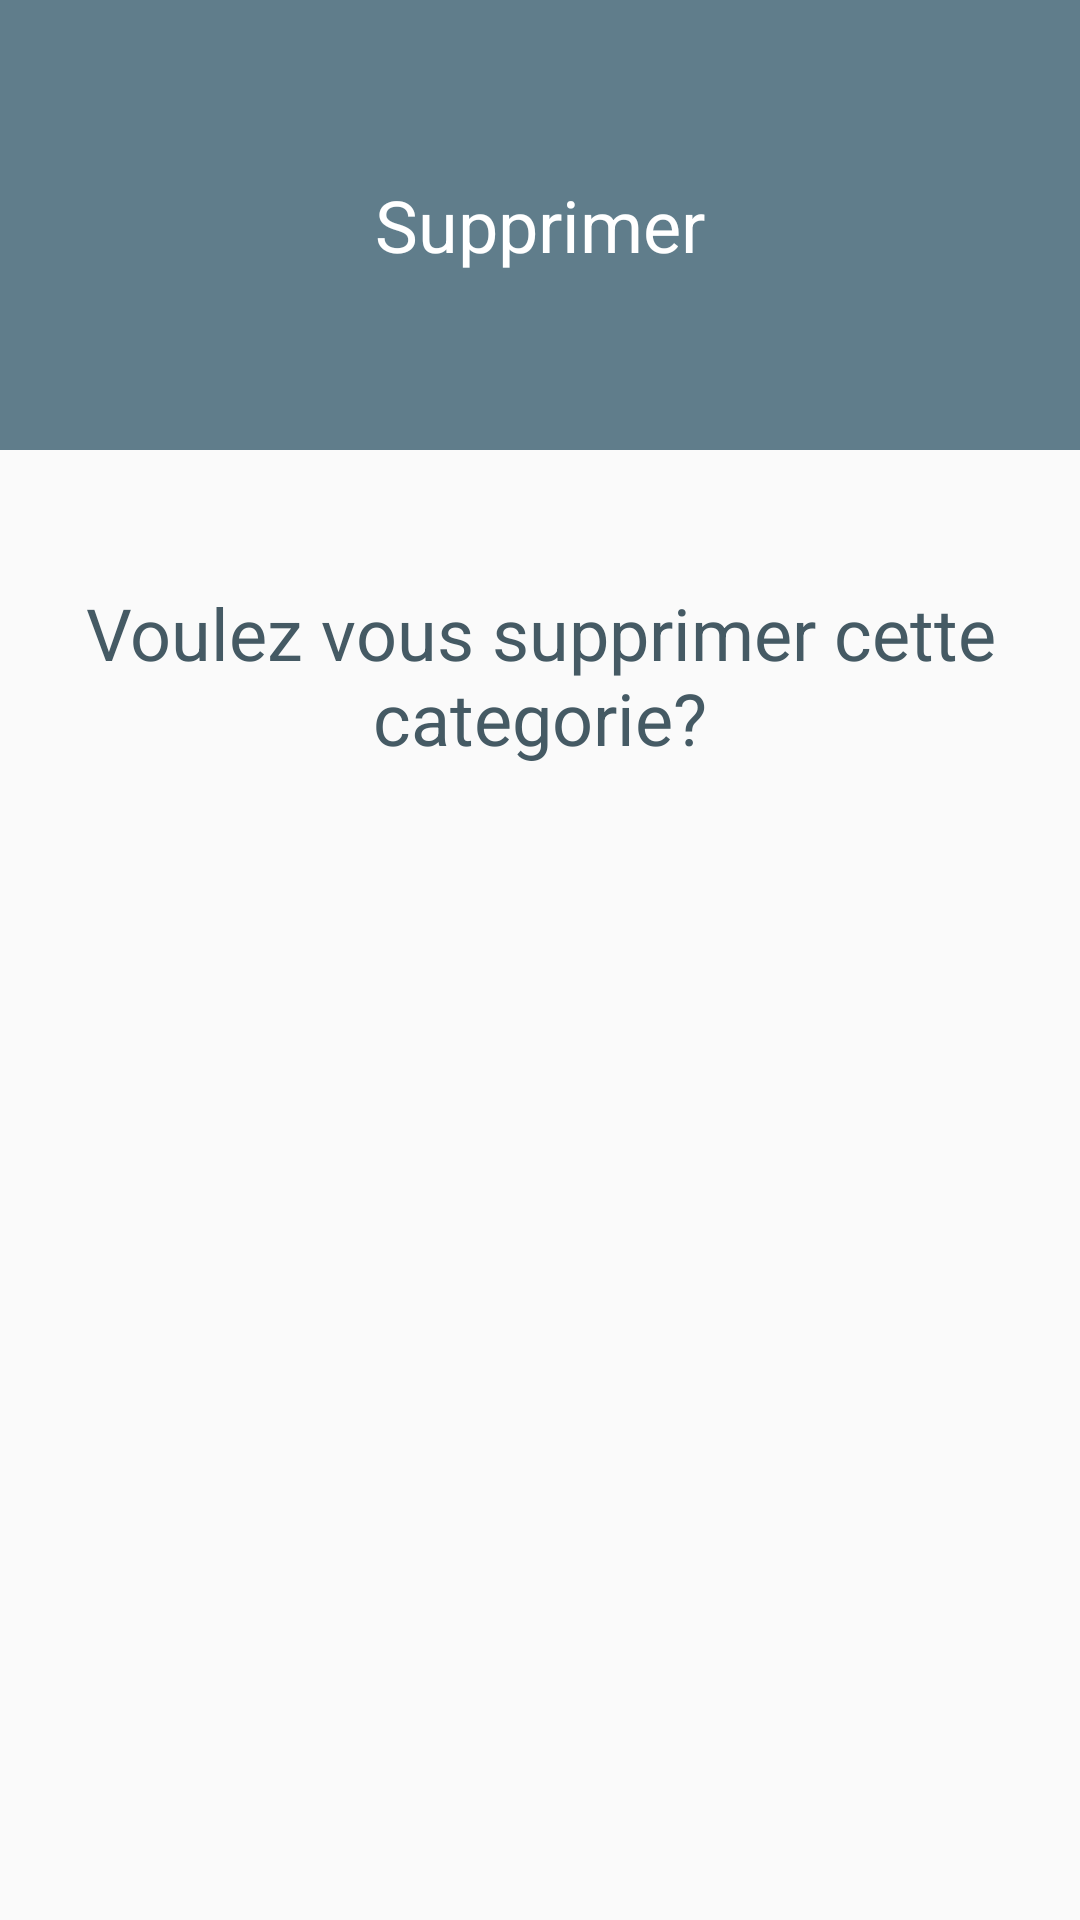

Produce the Android XML layout that renders to this screen, including the resource entries it uses.
<!-- AndroidManifest.xml: application theme AppTheme -->
<!-- res/layout/delete_categorie_dialog.xml -->
<?xml version="1.0" encoding="utf-8"?>
<LinearLayout xmlns:android="http://schemas.android.com/apk/res/android"
    android:orientation="vertical"
    android:layout_width="match_parent"
    android:layout_height="match_parent">
    <RelativeLayout
        android:layout_width="match_parent"
        android:layout_height="150dp"
        android:background="@color/colorPrimary">

        <TextView
            android:textColor="@android:color/white"
            android:layout_width="wrap_content"
            android:layout_height="wrap_content"
            android:layout_centerInParent="true"
            android:textSize="24sp"
            android:text="@string/supprimer"/>

    </RelativeLayout>

    <RelativeLayout
        android:layout_width="match_parent"
        android:layout_height="150dp">
        <TextView
            android:textColor="@color/colorPrimaryDark"
            android:layout_width="wrap_content"
            android:layout_height="wrap_content"
            android:gravity="center_horizontal"
            android:layout_centerInParent="true"
            android:textSize="24sp"
            android:text="@string/supprimer_dialog_text"/>
    </RelativeLayout>

</LinearLayout>
<!-- resources referenced by this layout -->
<resources>
  <color name="colorPrimary">#607D8B</color>
  <color name="colorPrimaryDark">#455A64</color>
  <string name="supprimer">Supprimer</string>
  <string name="supprimer_dialog_text">Voulez vous supprimer cette categorie?</string>
  <style name="AppTheme" parent="Theme.AppCompat.Light.NoActionBar">
          
          <item name="colorPrimary">@color/colorPrimary</item>
          <item name="colorPrimaryDark">@color/colorPrimaryDark</item>
          <item name="colorAccent">@color/colorAccent</item>
          <item name="android:textColorPrimary">@color/colorPrimaryDark</item>
      </style>
  <color name="colorAccent">#03A9F4</color>
</resources>
